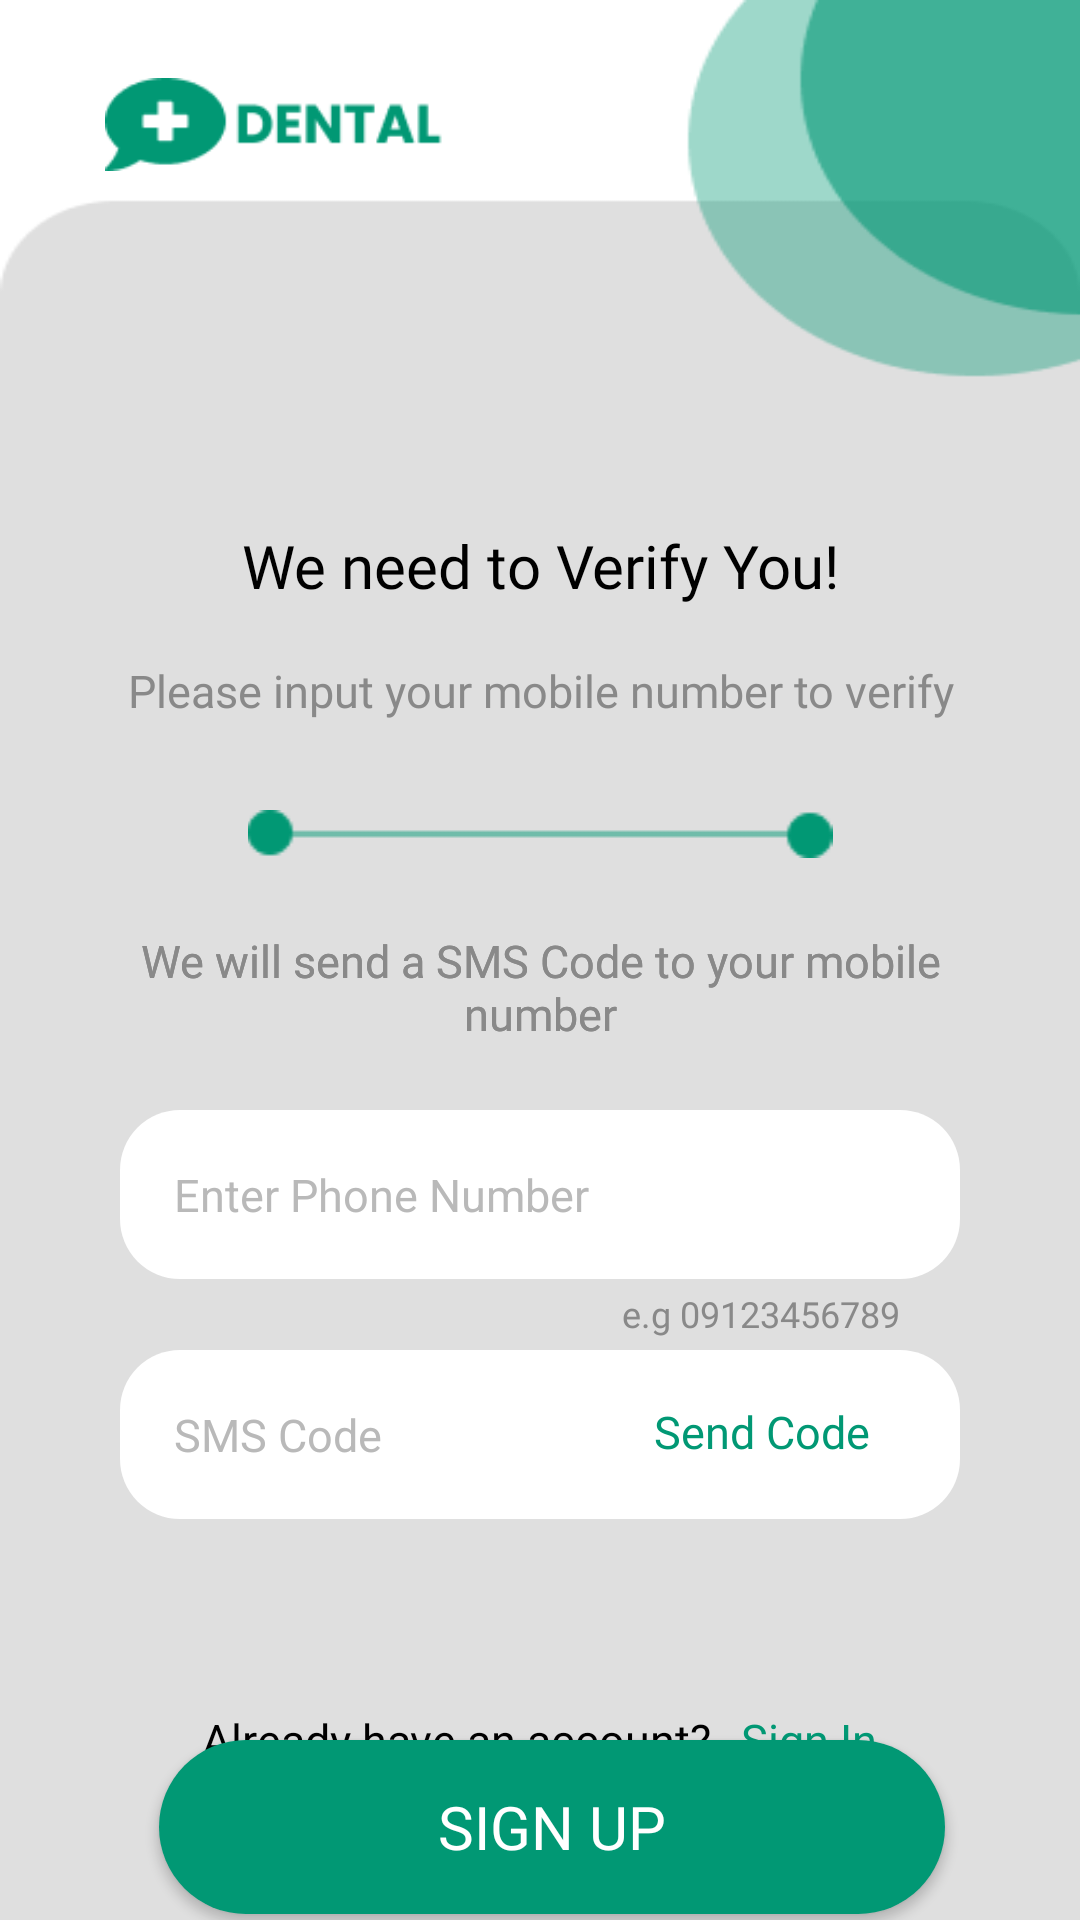

Produce the Android XML layout that renders to this screen, including the resource entries it uses.
<!-- AndroidManifest.xml: application theme Theme.Design.Light.NoActionBar -->
<!-- res/layout/activity_verify_contact_number.xml -->
<?xml version="1.0" encoding="utf-8"?>
<RelativeLayout
    xmlns:android="http://schemas.android.com/apk/res/android"
    xmlns:app="http://schemas.android.com/apk/res-auto"
    xmlns:tools="http://schemas.android.com/tools"
    tools:context=".Verification.VerifyContactNumber"
    android:layout_width="match_parent"
    android:layout_height="match_parent"
    android:background="@drawable/sign_in_screen_bg"
    >

    <TextView
        android:id="@+id/textView"
        android:layout_width="match_parent"
        android:layout_height="wrap_content"
        android:layout_marginStart="40dp"
        android:layout_marginTop="310dp"
        android:layout_marginEnd="40dp"
        android:fontFamily="@font/poppins"
        android:text="We will send a SMS Code to your mobile number"
        android:textAlignment="center"
        android:textColor="#898989"
        android:textSize="15sp" />


    <TextView
        android:layout_width="wrap_content"
        android:layout_height="wrap_content"
        android:layout_alignEnd="@+id/txt_contactNumber"
        android:layout_alignBottom="@+id/txt_contactNumber"
        android:layout_marginEnd="20dp"
        android:layout_marginBottom="-20dp"
        android:fontFamily="@font/poppins"
        android:text="e.g 09123456789"
        android:textColor="#898989"
        android:textSize="12sp" />

    <ImageView
        android:layout_width="match_parent"
        android:layout_height="wrap_content"
        android:layout_marginLeft="35dp"
        android:layout_marginTop="20dp"
        android:layout_marginRight="205dp"
        app:srcCompat="@drawable/iconwithname" />

    <TextView
        android:layout_width="match_parent"
        android:layout_height="wrap_content"
        android:layout_marginTop="175dp"
        android:fontFamily="@font/poppins_bold"
        android:text="We need to Verify You!"
        android:textAlignment="center"
        android:textColor="@color/black"
        android:textSize="20sp" />

    <TextView
        android:layout_width="match_parent"
        android:layout_height="wrap_content"
        android:layout_marginTop="220dp"
        android:fontFamily="@font/poppins"
        android:text="Please input your mobile number to verify"
        android:textAlignment="center"
        android:textColor="#898989"
        android:textSize="15sp" />

    <ImageView
        android:layout_width="match_parent"
        android:layout_height="wrap_content"
        android:layout_marginTop="270dp"
        app:srcCompat="@drawable/dot_step2" />

    <TextView
        android:layout_width="match_parent"
        android:layout_height="wrap_content"
        android:layout_marginTop="310dp"
        android:layout_marginStart="40dp"
        android:layout_marginEnd="40dp"
        android:fontFamily="@font/poppins"
        android:text="We will send a SMS Code to your mobile number"
        android:textAlignment="center"
        android:textColor="#898989"
        android:textSize="15sp" />

    <EditText
        android:id="@+id/txt_contactNumber"
        android:layout_width="match_parent"
        android:layout_height="wrap_content"
        android:layout_marginStart="40dp"
        android:layout_marginTop="370dp"
        android:layout_marginEnd="40dp"
        android:background="@drawable/bg_textbox1"
        android:ems="10"
        android:hint="Enter Phone Number"
        android:textColor="@color/black"
        android:padding="18dp"
        android:textColorHint="#B9B9B9"
        android:textSize="15sp"
        android:inputType="phone"
        />

    <EditText
        android:id="@+id/txt_verificationCode"
        android:layout_width="match_parent"
        android:layout_height="wrap_content"
        android:layout_marginStart="40dp"
        android:layout_marginTop="450dp"
        android:layout_marginEnd="40dp"
        android:background="@drawable/bg_textbox1"
        android:ems="10"
        android:hint="SMS Code"
        android:inputType="number"
        android:textColor="@color/black"
        android:maxLength="6"
        android:padding="18dp"
        android:textColorHint="#B9B9B9"
        android:textSize="15sp"
        />

    <TextView
        android:id="@+id/btn_sendCode"
        android:layout_width="wrap_content"
        android:layout_marginRight="30dp"
        android:layout_height="wrap_content"
        android:layout_marginTop="467dp"
        android:layout_marginLeft="180dp"
        android:fontFamily="@font/poppins"
        android:text="Send Code"
        android:enabled="false"
        android:layout_alignEnd="@+id/txt_verificationCode"
        android:textAlignment="center"
        android:textColor="#019874"
        android:textSize="15sp" />

    <androidx.appcompat.widget.AppCompatButton
        android:id="@+id/btn_signUp"
        android:layout_width="308dp"
        android:layout_height="58dp"
        android:layout_marginLeft="53dp"
        android:layout_marginTop="580dp"
        android:layout_marginRight="45dp"
        android:background="@drawable/bg_button1"
        android:fontFamily="@font/poppins_bold"
        android:text="Sign Up"
        android:textColor="@color/white"
        android:textSize="20dp"
        />

    <LinearLayout
        android:id="@+id/bottomLayout"
        android:layout_width="match_parent"
        android:layout_height="wrap_content"
        android:layout_alignParentBottom="true"
        android:layout_centerHorizontal="true"
        android:paddingBottom="50dp"
        android:gravity="center_horizontal">

        <TextView
            android:id="@+id/account_label"
            android:layout_width="wrap_content"
            android:layout_height="wrap_content"
            android:gravity="center_vertical"
            android:fontFamily="@font/poppins_medium"
            android:text="Already have an account?"
            android:textColor="@color/black"
            android:textSize="15sp" />

        <TextView
            android:id="@+id/btn_signIn"
            android:layout_width="wrap_content"
            android:layout_height="wrap_content"
            android:layout_marginStart="10dp"
            android:gravity="center_vertical"
            android:fontFamily="@font/poppins_bold"
            android:text="Sign In"
            android:textColor="#019874"
            android:textSize="15sp" />
    </LinearLayout>

</RelativeLayout>
<!-- resources referenced by this layout -->
<resources>
  <color name="black">#FF000000</color>
  <color name="white">#FFFFFFFF</color>
  <!-- drawable bg_button1 (drawable) -->
  <?xml version="1.0" encoding="utf-8"?>
  <selector xmlns:android="http://schemas.android.com/apk/res/android">
  
      <item>
          <shape android:shape="rectangle">
              <solid android:color="#019874"/>
              <corners android:radius="30dp"/>
          </shape>
      </item>
  </selector>
  <!-- drawable bg_textbox1 (drawable) -->
  <?xml version="1.0" encoding="utf-8"?>
  <selector xmlns:android="http://schemas.android.com/apk/res/android">
  
      <item>
          <shape android:shape="rectangle">
              <solid android:color="#FFFFFF"/>
                  <corners android:radius="20dp"/>
          </shape>
      </item>
  </selector>
  <!-- drawable dot_step2: png bitmap (drawable, 501 bytes) -->
  <!-- drawable iconwithname: png bitmap (drawable, 1989 bytes) -->
  <!-- drawable sign_in_screen_bg: png bitmap (drawable, 5585 bytes) -->
</resources>
